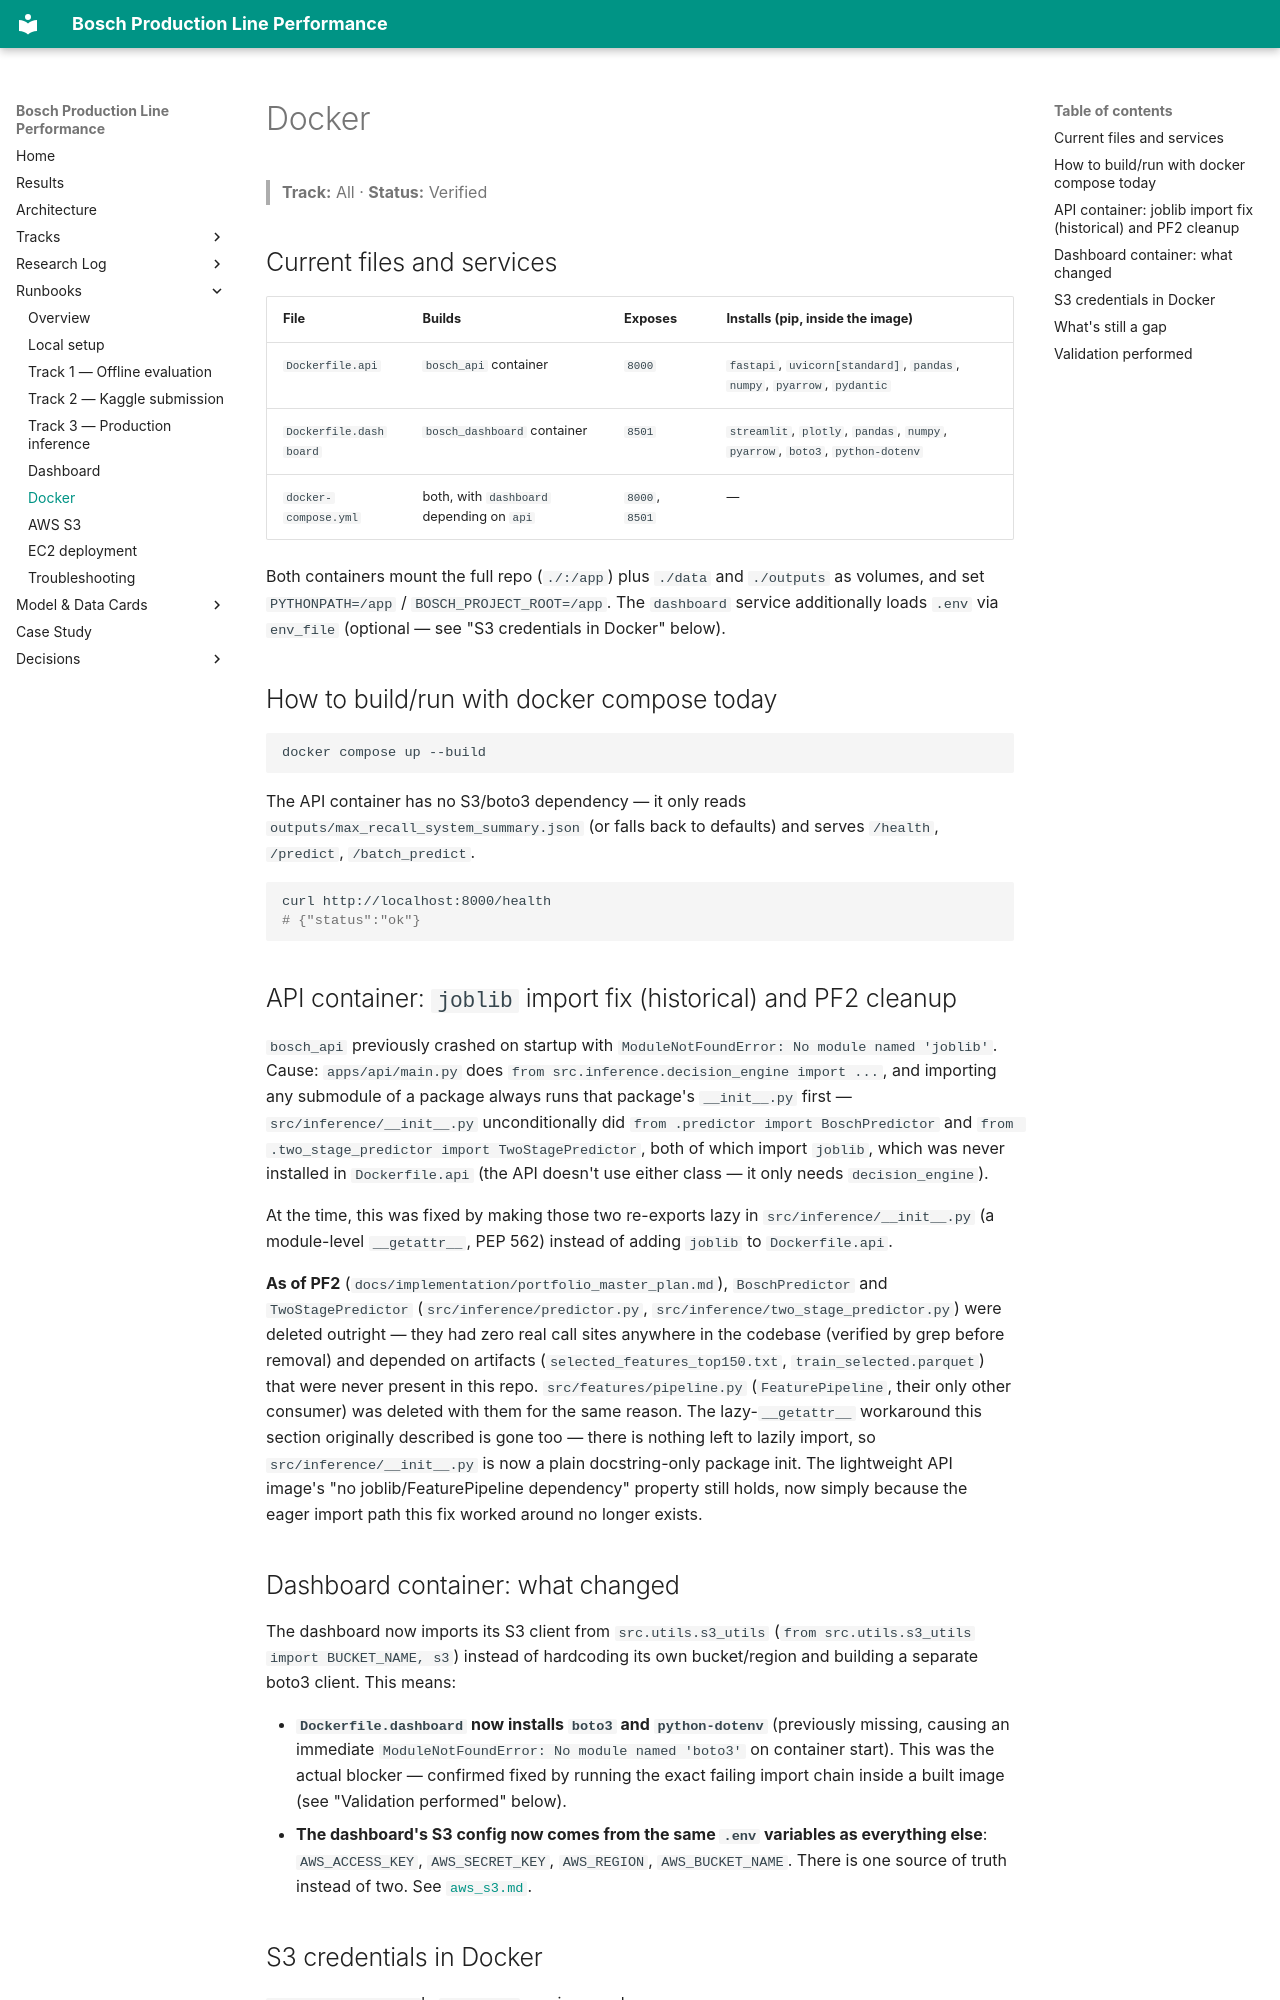

repository: anudeepreddy332/bosch-production-line-performance-prediction · page: runbooks/docker/index.html · generator: mkdocs

# Docker

> **Track:** All · **Status:** Verified

## Current files and services

| File | Builds | Exposes | Installs (pip, inside the image) |
|---|---|---|---|
| `Dockerfile.api` | `bosch_api` container | `8000` | `fastapi`, `uvicorn[standard]`, `pandas`, `numpy`, `pyarrow`, `pydantic` |
| `Dockerfile.dashboard` | `bosch_dashboard` container | `8501` | `streamlit`, `plotly`, `pandas`, `numpy`, `pyarrow`, `boto3`, `python-dotenv` |
| `docker-compose.yml` | both, with `dashboard` depending on `api` | `8000`, `8501` | — |

Both containers mount the full repo (`./:/app`) plus `./data` and `./outputs` as volumes, and set
`PYTHONPATH=/app` / `BOSCH_PROJECT_ROOT=/app`. The `dashboard` service additionally loads `.env`
via `env_file` (optional — see "S3 credentials in Docker" below).

## How to build/run with docker compose today

```bash
docker compose up --build
```

The API container has no S3/boto3 dependency — it only reads
`outputs/max_recall_system_summary.json` (or falls back to defaults) and serves `/health`,
`/predict`, `/batch_predict`.

```bash
curl http://localhost:8000/health
# {"status":"ok"}
```

## API container: `joblib` import fix (historical) and PF2 cleanup

`bosch_api` previously crashed on startup with `ModuleNotFoundError: No module named 'joblib'`.
Cause: `apps/api/main.py` does `from src.inference.decision_engine import ...`, and importing any
submodule of a package always runs that package's `__init__.py` first — `src/inference/__init__.py`
unconditionally did `from .predictor import BoschPredictor` and
`from .two_stage_predictor import TwoStagePredictor`, both of which import `joblib`, which was
never installed in `Dockerfile.api` (the API doesn't use either class — it only needs
`decision_engine`).

At the time, this was fixed by making those two re-exports lazy in `src/inference/__init__.py` (a
module-level `__getattr__`, PEP 562) instead of adding `joblib` to `Dockerfile.api`.

**As of PF2** (`docs/implementation/portfolio_master_plan.md`), `BoschPredictor` and
`TwoStagePredictor` (`src/inference/predictor.py`, `src/inference/two_stage_predictor.py`) were
deleted outright — they had zero real call sites anywhere in the codebase (verified by grep before
removal) and depended on artifacts (`selected_features_top150.txt`, `train_selected.parquet`) that
were never present in this repo. `src/features/pipeline.py` (`FeaturePipeline`, their only other
consumer) was deleted with them for the same reason. The lazy-`__getattr__` workaround this section
originally described is gone too — there is nothing left to lazily import, so
`src/inference/__init__.py` is now a plain docstring-only package init. The lightweight API image's
"no joblib/FeaturePipeline dependency" property still holds, now simply because the eager import
path this fix worked around no longer exists.

## Dashboard container: what changed

The dashboard now imports its S3 client from `src.utils.s3_utils` (`from src.utils.s3_utils
import BUCKET_NAME, s3`) instead of hardcoding its own bucket/region and building a separate
boto3 client. This means:

- **`Dockerfile.dashboard` now installs `boto3` and `python-dotenv`** (previously missing,
  causing an immediate `ModuleNotFoundError: No module named 'boto3'` on container start). This
  was the actual blocker — confirmed fixed by running the exact failing import chain inside a
  built image (see "Validation performed" below).
- **The dashboard's S3 config now comes from the same `.env` variables as everything else**:
  `AWS_ACCESS_KEY`, `AWS_SECRET_KEY`, `AWS_REGION`, `AWS_BUCKET_NAME`. There is one source of
  truth instead of two. See [`aws_s3.md`](aws_s3.md).
